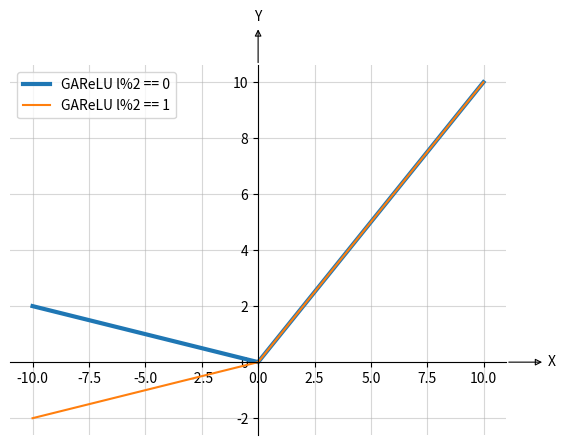

The matplotlib source for this figure:
import matplotlib.pyplot as plt
import numpy as np

class ActivateFunc():
    def __init__(self, x, b=None, lamb=None, alpha=None, a=None):
        super(ActivateFunc, self).__init__()
        self.x = x
        self.b = b
        self.lamb = lamb
        self.alpha = alpha
        self.a = a

    def Sigmoid(self):
        y = np.exp(self.x) / (np.exp(self.x) + 1)
        y_grad = y*(1-y)
        return [y, y_grad]

    def Tanh(self):
        y = np.tanh(self.x)
        y_grad = 1 - y * y
        return [y, y_grad]

    def Swish(self): #b是一个常数，指定b
        y = self.x * (np.exp(self.b*self.x) / (np.exp(self.b*self.x) + 1))
        y_grad = np.exp(self.b*self.x)/(1+np.exp(self.b*self.x)) + self.x * (self.b*np.exp(self.b*self.x) / ((1+np.exp(self.b*self.x))*(1+np.exp(self.b*self.x))))
        return [y, y_grad]

    def ELU(self): # alpha是个常数，指定alpha
        y = np.where(self.x > 0, self.x, self.alpha * (np.exp(self.x) - 1))
        y_grad = np.where(self.x > 0, 1, self.alpha * np.exp(self.x))
        return [y, y_grad]

    def SELU(self):  # lamb大于1，指定lamb和alpha
        y = np.where(self.x > 0, self.lamb * self.x, self.lamb * self.alpha * (np.exp(self.x) - 1))
        y_grad = np.where(self.x > 0, self.lamb*1, self.lamb * self.alpha * np.exp(self.x))
        return [y, y_grad]

    def ReLU(self):
        y = np.where(self.x < 0, 0, self.x)
        y_grad = np.where(self.x < 0, 0, 1)
        return [y, y_grad]

    def PReLU(self):    # a大于1，指定a
        y = np.where(self.x < 0, self.x / self.a, self.x)
        y_grad = np.where(self.x < 0, 1 / self.a, 1)
        return [y, y_grad]

    def LeakyReLU(self):   # a大于1，指定a
        y = np.where(self.x < 0, -self.x / self.a, self.x)
        y_grad = np.where(self.x < 0, 1 / self.a, 1)
        return [y, y_grad]

    def Mish(self):
        f = 1 + np.exp(x)
        y = self.x * ((f*f-1) / (f*f+1))
        y_grad = (f*f-1) / (f*f+1) + self.x*(4*f*(f-1)) / ((f*f+1)*(f*f+1))
        return [y, y_grad]

    def ReLU6(self):
        y = np.where(np.where(self.x < 0, 0, self.x) > 6, 6, np.where(self.x < 0, 0, self.x))
        y_grad = np.where(self.x > 6, 0, np.where(self.x < 0, 0, 1))
        return [y, y_grad]

    def Hard_Swish(self):
        f = self.x + 3
        relu6 = np.where(np.where(f < 0, 0, f) > 6, 6, np.where(f < 0, 0, f))
        relu6_grad = np.where(f > 6, 0, np.where(f < 0, 0, 1))
        y = self.x * relu6 / 6
        y_grad = relu6 / 6 + self.x * relu6_grad / 6
        return [y, y_grad]

    def Hard_Sigmoid(self):
        f = (2 * self.x + 5) / 10
        y = np.where(np.where(f > 1, 1, f) < 0, 0, np.where(f > 1, 1, f))
        y_grad = np.where(f > 0, np.where(f >= 1, 0, 1 / 5), 0)
        return [y, y_grad]


def PlotActiFunc(x, y, title):
    plt.grid(which='minor', alpha=0.2)
    plt.grid(which='major', alpha=0.5)
    plt.plot(x, y)
    plt.title(title)
    plt.show()
def PlotMultiFunc(x, y):
    plt.grid(which='minor', alpha=0.2)
    plt.grid(which='major', alpha=0.5)
    plt.plot(x, y,linewidth =3)
def PlotMultiFunc2(x, y):
    plt.grid(which='minor', alpha=0.2)
    plt.grid(which='major', alpha=0.5)
    plt.plot(x, y)

def arrowed_spines(ax=None, arrowLength=30, labels=('X', 'Y'), arrowStyle='<|-'):
    xlabel, ylabel = labels

    for i, spine in enumerate(['left', 'bottom']):
        # Set up the annotation parameters
        t = ax.spines[spine].get_transform()
        xy, xycoords = [1, 0], ('axes fraction', t)
        xytext, textcoords = [arrowLength, 0], ('offset points', t)

        # create arrowprops
        arrowprops = dict( arrowstyle=arrowStyle,
                           facecolor=ax.spines[spine].get_facecolor(),
                           linewidth=ax.spines[spine].get_linewidth(),
                           alpha = ax.spines[spine].get_alpha(),
                           zorder=ax.spines[spine].get_zorder(),
                           linestyle = ax.spines[spine].get_linestyle() )

        if spine is 'bottom':
            ha, va = 'left', 'center'
            xarrow = ax.annotate(xlabel, xy, xycoords=xycoords, xytext=xytext,
                        textcoords=textcoords, ha=ha, va='center',
                        arrowprops=arrowprops)
        else:
            ha, va = 'center', 'bottom'
            yarrow = ax.annotate(ylabel, xy[::-1], xycoords=xycoords[::-1],
                        xytext=xytext[::-1], textcoords=textcoords[::-1],
                        ha='center', va=va, arrowprops=arrowprops)
    return xarrow, yarrow



if __name__ == '__main__':
    x = np.arange(-10, 10, 0.01)
    activateFunc = ActivateFunc(x)
    activateFunc.b = 1
    activateFunc.a = 5

    ax = plt.gca()



    ax.spines['right'].set_color('none')
    ax.spines['top'].set_color('none')  # 将右边 上边的两条边颜色设置为空 其实就相当于抹掉这两条边

    ax.xaxis.set_ticks_position('bottom')
    ax.yaxis.set_ticks_position('left')  # 指定下边的边作为 x 轴   指定左边的边为 y 轴

    ax.spines['bottom'].set_position(('data', 0))  # 指定 data  设置的bottom(也就是指定的x轴)绑定到y轴的0这个点上
    ax.spines['left'].set_position(('data', 0))




    # PlotActiFunc(x, activateFunc.LeakyReLU()[0], title='GAReLU')
    # PlotActiFunc(x, activateFunc.ReLU()[0], title='ReLU')
    # PlotActiFunc(x, activateFunc.PReLU()[0], title='GAPReLU')




    PlotMultiFunc(x, activateFunc.LeakyReLU()[0])
    PlotMultiFunc2(x, activateFunc.PReLU()[0])
    plt.legend(['GAReLU l%2 == 0', 'GAReLU l%2 == 1'])
    plt.figure(1)
    arrowed_spines(ax)



    plt.show()